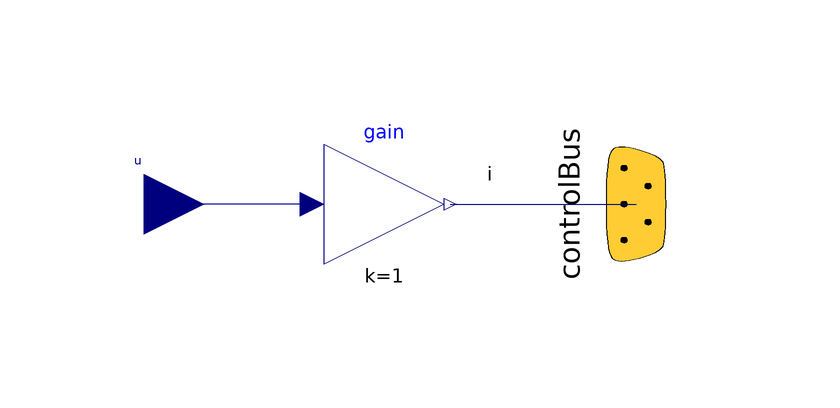

The Modelica model whose source follows is shown above as a component diagram (icons at their Placement, wires along their Line points).

model IIn "Adaptor for feeding the current of the battery to the ControlBus"
        extends Icons.AdaptorIn;
        ElectricalEnergyStorage.Interfaces.ControlBus.Bus controlBus
          "This bus contains the voltage, the current and the temperature of the cell"
          annotation (Placement(transformation(
              origin={42,0},
              extent={{-20,20},{20,-20}},
              rotation=270)));
      protected
        Modelica.Blocks.Math.Gain gain annotation(Placement(transformation(origin = {0, 0}, extent = {{10, 10}, {-10, -10}}, rotation = 180)));
      public
        Modelica.Blocks.Interfaces.RealInput u "Input signal connector" annotation(Placement(transformation(extent = {{-50, -10}, {-30, 10}})));
      equation
        connect(gain.u, u) annotation(Line(points = {{-12, 0}, {-40, 0}}, color = {0, 0, 127}, smooth = Smooth.None));
        connect(gain.y, controlBus.i) annotation(Line(points = {{11, 0}, {42, 0}}, color = {0, 0, 127}, smooth = Smooth.None), Text(string = "%second", index = 1, extent = {{6, 3}, {6, 3}}));
        annotation(Diagram(graphics));
      end IIn;